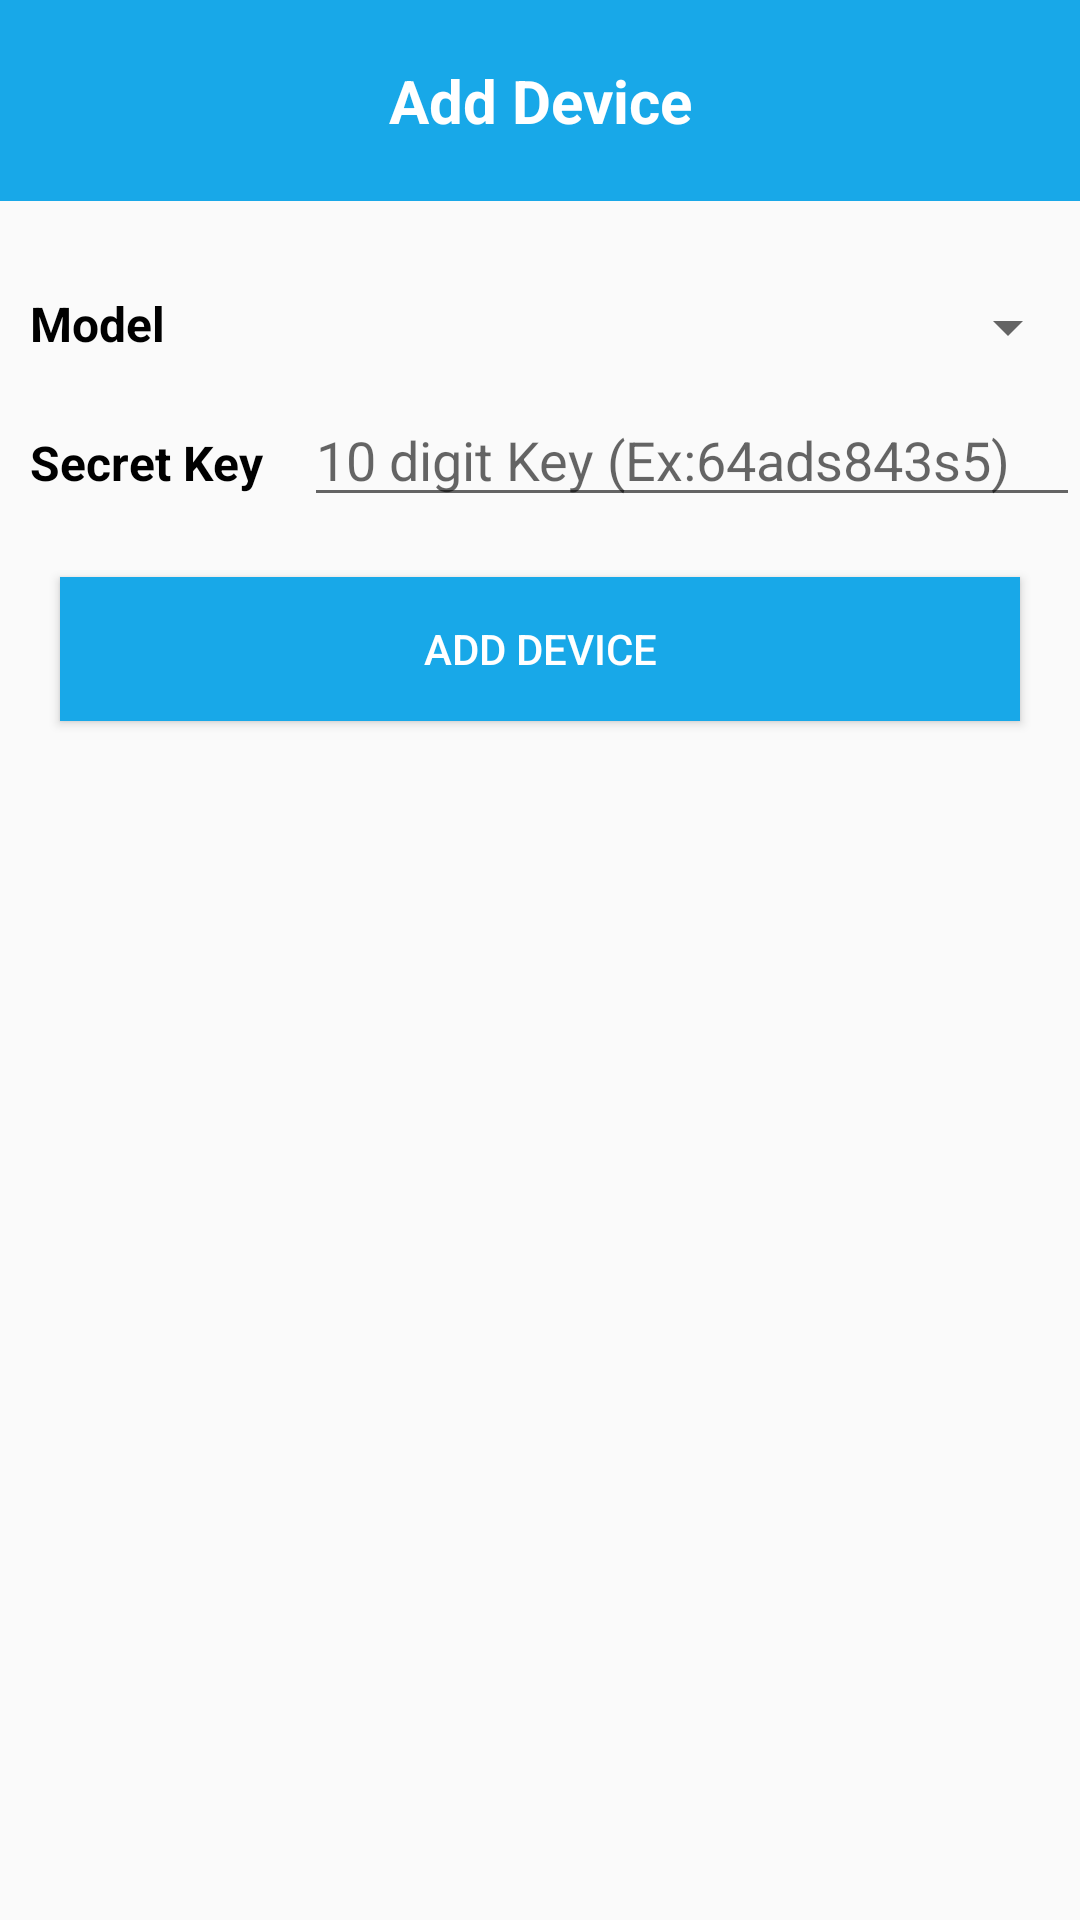

Produce the Android XML layout that renders to this screen, including the resource entries it uses.
<!-- AndroidManifest.xml: application theme AppTheme -->
<!-- res/layout/activity_add_device.xml -->
<?xml version="1.0" encoding="utf-8"?>

<android.support.v4.widget.NestedScrollView xmlns:android="http://schemas.android.com/apk/res/android"
    xmlns:app="http://schemas.android.com/apk/res-auto"
    xmlns:tools="http://schemas.android.com/tools"
    android:layout_width="match_parent"
    android:layout_height="match_parent"
    android:requiresFadingEdge="horizontal"
    android:orientation="vertical"
    tools:context=".AddDevice">
<LinearLayout
    android:layout_width="match_parent"
    android:layout_height="match_parent"
    android:orientation="vertical">
    <LinearLayout
        android:layout_width="match_parent"
        android:layout_height="wrap_content"
        android:background="@color/Blue"
        android:layout_marginBottom="20dp">
    <TextView
        android:layout_width="match_parent"
        android:layout_height="wrap_content"
        android:gravity="center"
        android:text="Add Device"
        android:layout_marginVertical="20dp"
        android:textSize="20sp"
        android:textStyle="bold"
        android:textColor="@color/white"/>
    </LinearLayout>

    <LinearLayout
        android:layout_width="match_parent"
        android:layout_height="wrap_content"
        android:orientation="horizontal"
        android:weightSum="6"
        android:layout_marginVertical="10dp">

        <TextView
            android:layout_width="wrap_content"
            android:layout_height="wrap_content"
            android:gravity="left"
            android:layout_weight="1"
            android:text="Model"
            android:layout_marginHorizontal="10dp"
            android:textSize="16sp"
            android:textStyle="bold"
            android:textColor="@color/Black"/>

        <Spinner
            android:id="@+id/model"
            android:layout_weight="5"
            android:layout_width="wrap_content"
            android:layout_height="wrap_content"/>
    </LinearLayout>

    <LinearLayout
        android:layout_width="match_parent"
        android:layout_height="wrap_content"
        android:orientation="horizontal"
        android:weightSum="6">

        <TextView
            android:layout_width="wrap_content"
            android:layout_height="wrap_content"
            android:layout_weight="1"
            android:text="Secret Key"
            android:gravity="left"
            android:layout_marginHorizontal="10dp"
            android:textSize="16sp"
            android:textStyle="bold"
            android:textColor="@color/Black"/>

        <EditText
            android:layout_width="wrap_content"
            android:layout_height="wrap_content"
            android:id="@+id/secret_key"
            android:layout_weight="5"
            android:lines="1"
            android:maxLength="10"
            android:hint="10 digit Key (Ex:64ads843s5)"/>
    </LinearLayout>

    <Button
        android:layout_width="match_parent"
        android:id="@+id/add_button"
        android:text="Add Device"
        android:textColor="@color/white"
        android:layout_margin="20dp"
        android:layout_height="wrap_content"
        android:background="@color/Blue"/>
</LinearLayout>

</android.support.v4.widget.NestedScrollView>
<!-- resources referenced by this layout -->
<resources>
  <color name="Black">#000000</color>
  <color name="Blue">#18A8E8</color>
  <color name="white">#ffffff</color>
  <style name="AppTheme" parent="Theme.AppCompat.Light.DarkActionBar">
          
          <item name="colorPrimary">@color/colorPrimary</item>
          <item name="colorPrimaryDark">@color/colorPrimaryDark</item>
          <item name="colorAccent">@color/colorAccent</item>
      </style>
  <color name="colorPrimary">#28a5df</color>
  <color name="colorPrimaryDark">#28a5df</color>
  <color name="colorAccent">#28a5df</color>
</resources>
